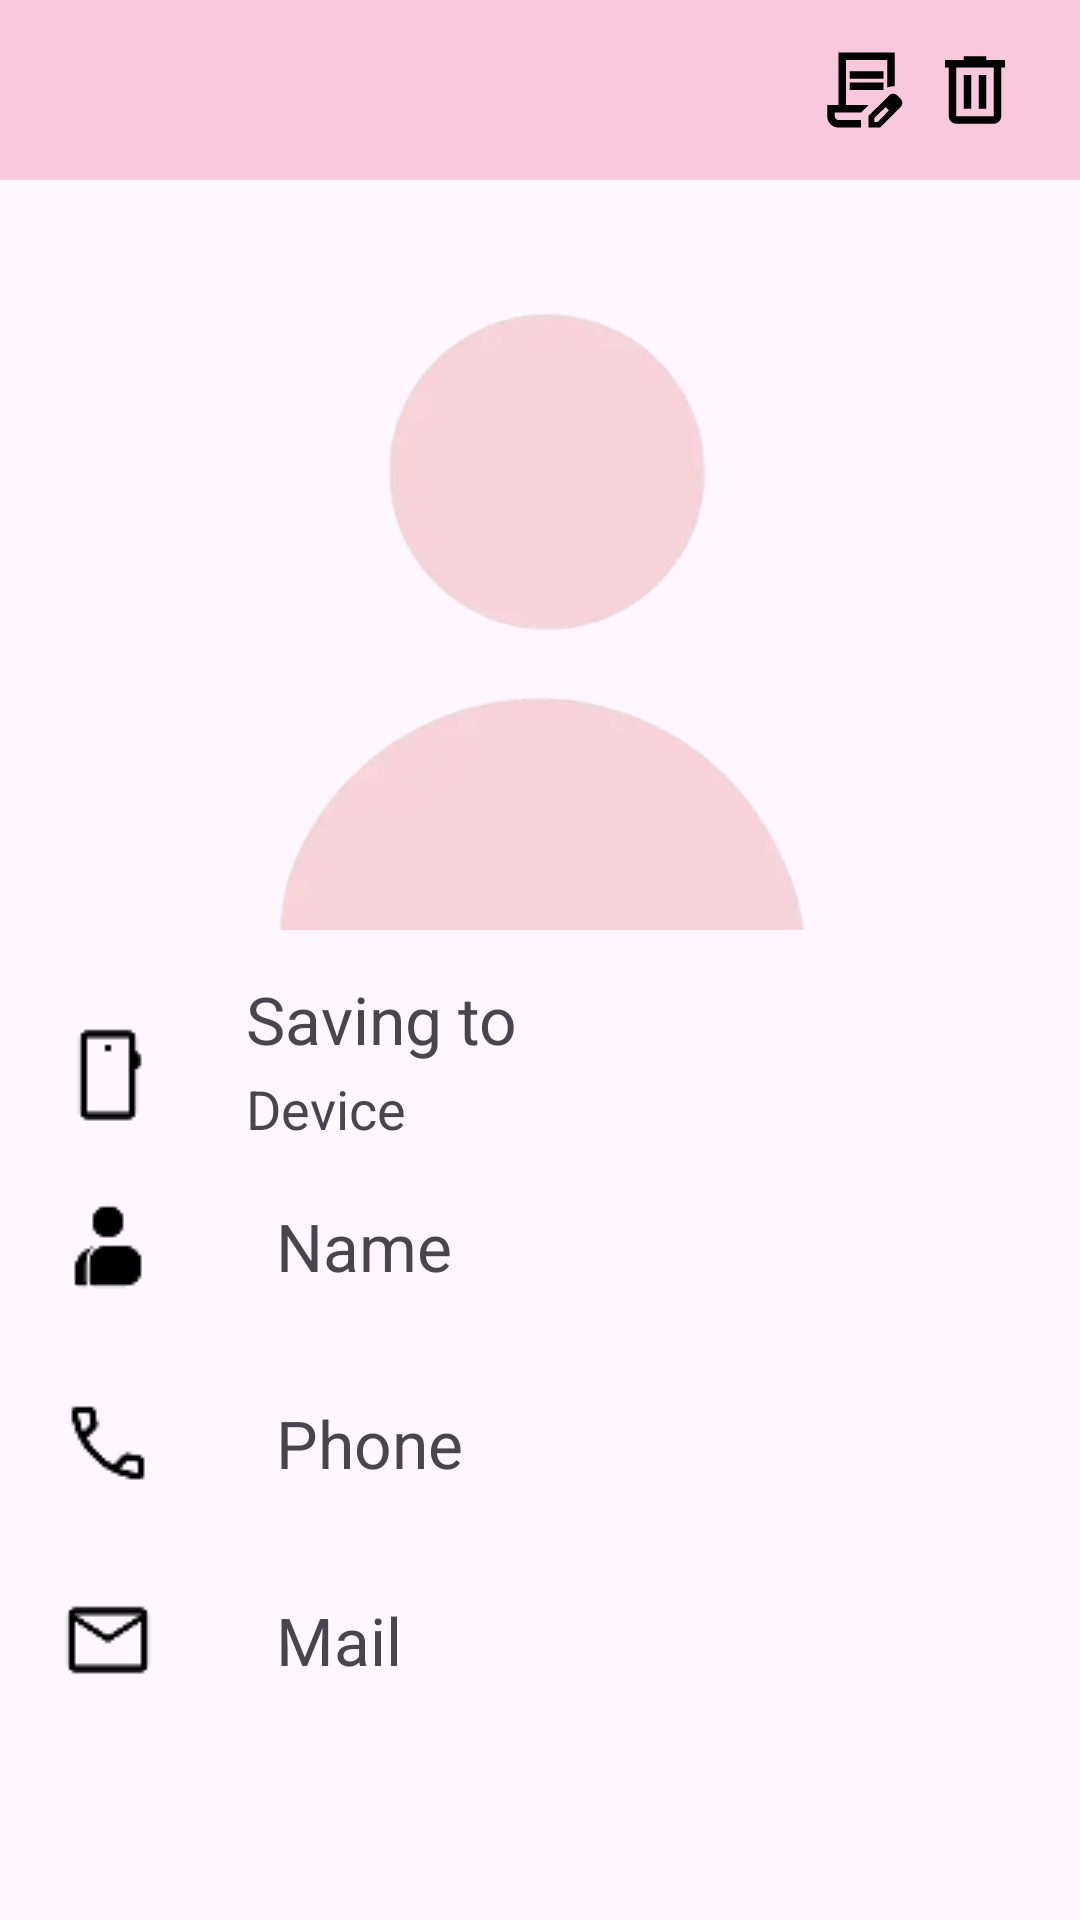

Here is an Android app screen rendered from its layout file. Give the layout XML and the strings, colors and styles it references.
<!-- AndroidManifest.xml: application theme Theme.ContactAppV1 -->
<!-- res/layout/activity_detail_contact.xml -->
<?xml version="1.0" encoding="utf-8"?>
<androidx.constraintlayout.widget.ConstraintLayout xmlns:android="http://schemas.android.com/apk/res/android"
    xmlns:app="http://schemas.android.com/apk/res-auto"
    xmlns:tools="http://schemas.android.com/tools"
    android:id="@+id/main"
    android:layout_width="match_parent"
    android:layout_height="match_parent"
    tools:context=".view.AddContactActivity">

    <View
        android:id="@+id/view"
        android:layout_width="match_parent"
        android:layout_height="60dp"
        android:background="#F8C8DC"
        app:layout_constraintTop_toTopOf="parent" />

    <ImageView
        android:id="@+id/iv_close"
        android:layout_width="30dp"
        android:layout_height="30dp"
        android:layout_marginStart="20dp"
        android:src="@drawable/ic_close"
        app:layout_constraintBottom_toBottomOf="@+id/view"
        app:layout_constraintStart_toStartOf="parent"
        app:layout_constraintTop_toTopOf="@+id/view" />

    <ImageView
        android:id="@+id/iv_edit"
        android:layout_width="wrap_content"
        android:layout_height="wrap_content"
        android:layout_marginEnd="8dp"
        android:src="@drawable/ic_edit"
        app:layout_constraintBottom_toBottomOf="@+id/view"
        app:layout_constraintEnd_toStartOf="@id/iv_delete"
        app:layout_constraintTop_toTopOf="@+id/view" />

    <ImageView
        android:id="@+id/iv_delete"
        android:layout_width="wrap_content"
        android:layout_height="wrap_content"
        android:layout_marginEnd="20dp"
        android:src="@drawable/ic_delete"
        app:layout_constraintBottom_toBottomOf="@+id/view"
        app:layout_constraintEnd_toEndOf="parent"
        app:layout_constraintTop_toTopOf="@+id/view" />

    <ImageView
        android:id="@+id/iv_avatar"
        android:layout_width="match_parent"
        android:layout_height="250dp"
        android:src="@drawable/avatar_default"
        app:layout_constraintTop_toBottomOf="@+id/view" />

    <ImageView
        android:id="@+id/ic_phone"
        android:layout_width="wrap_content"
        android:layout_height="wrap_content"
        android:layout_marginTop="10dp"
        android:src="@drawable/ic_phone"
        app:layout_constraintBottom_toBottomOf="@id/tv_device"
        app:layout_constraintStart_toStartOf="@id/iv_close"
        app:layout_constraintTop_toTopOf="@id/tv_save_to" />

    <TextView
        android:id="@+id/tv_save_to"
        android:layout_width="wrap_content"
        android:layout_height="wrap_content"
        android:layout_marginStart="30dp"
        android:layout_marginTop="15dp"
        android:text="Saving to"
        android:textSize="22sp"
        app:layout_constraintStart_toEndOf="@+id/ic_phone"
        app:layout_constraintTop_toBottomOf="@id/iv_avatar" />

    <TextView
        android:id="@+id/tv_device"
        android:layout_width="wrap_content"
        android:layout_height="wrap_content"
        android:layout_marginTop="3dp"
        android:text="Device"
        android:textSize="18sp"
        app:layout_constraintStart_toStartOf="@id/tv_save_to"
        app:layout_constraintTop_toBottomOf="@id/tv_save_to" />

    <ImageView
        android:id="@+id/ic_user"
        android:layout_width="wrap_content"
        android:layout_height="wrap_content"
        android:layout_marginTop="25dp"
        android:src="@drawable/ic_user"
        app:layout_constraintStart_toStartOf="@id/iv_close"
        app:layout_constraintTop_toBottomOf="@id/ic_phone" />

    <TextView
        android:id="@+id/tv_name"
        android:layout_width="0dp"
        android:layout_height="wrap_content"
        android:padding="10dp"
        android:text="Name"
        android:textSize="22sp"
        app:layout_constraintBottom_toBottomOf="@id/ic_user"
        app:layout_constraintEnd_toEndOf="@id/iv_delete"
        app:layout_constraintStart_toStartOf="@id/tv_save_to"
        app:layout_constraintTop_toTopOf="@id/ic_user" />

    <ImageView
        android:id="@+id/ic_call"
        android:layout_width="wrap_content"
        android:layout_height="wrap_content"
        android:layout_marginTop="25dp"
        android:src="@drawable/ic_call"
        app:layout_constraintStart_toStartOf="@id/iv_close"
        app:layout_constraintTop_toBottomOf="@id/tv_name" />

    <TextView
        android:id="@+id/tv_phone"
        android:layout_width="0dp"
        android:layout_height="wrap_content"
        android:padding="10dp"
        android:text="Phone"
        android:textSize="22sp"
        app:layout_constraintBottom_toBottomOf="@id/ic_call"
        app:layout_constraintEnd_toEndOf="@id/iv_delete"
        app:layout_constraintStart_toStartOf="@id/tv_save_to"
        app:layout_constraintTop_toTopOf="@id/ic_call" />


    <ImageView
        android:id="@+id/ic_mail"
        android:layout_width="wrap_content"
        android:layout_height="wrap_content"
        android:layout_marginTop="25dp"
        android:src="@drawable/ic_mail"
        app:layout_constraintStart_toStartOf="@id/iv_close"
        app:layout_constraintTop_toBottomOf="@id/tv_phone" />

    <TextView
        android:id="@+id/tv_email"
        android:layout_width="0dp"
        android:layout_height="wrap_content"
        android:padding="10dp"
        android:text="Mail"
        android:textSize="22sp"
        app:layout_constraintBottom_toBottomOf="@id/ic_mail"
        app:layout_constraintEnd_toEndOf="@id/iv_delete"
        app:layout_constraintStart_toStartOf="@id/tv_save_to"
        app:layout_constraintTop_toTopOf="@id/ic_mail" />

    <View
        android:id="@+id/overlay"
        android:layout_width="match_parent"
        android:layout_height="match_parent"
        android:background="#80000000"
        android:visibility="gone"
        app:layout_constraintBottom_toBottomOf="parent"
        app:layout_constraintEnd_toEndOf="parent"
        app:layout_constraintStart_toStartOf="parent"
        app:layout_constraintTop_toTopOf="parent" />

    <androidx.cardview.widget.CardView
        android:id="@+id/btn_comfirm"
        android:layout_width="300dp"
        android:layout_height="140dp"
        android:backgroundTint="#F8C9DC"
        android:elevation="30dp"
        android:visibility="gone"
        app:cardCornerRadius="10dp"
        app:layout_constraintBottom_toBottomOf="parent"
        app:layout_constraintEnd_toEndOf="parent"
        app:layout_constraintStart_toStartOf="parent"
        app:layout_constraintTop_toTopOf="parent">

        <TextView
            android:layout_width="match_parent"
            android:layout_height="wrap_content"
            android:layout_marginTop="30dp"
            android:gravity="center_horizontal"
            android:text="Are you sure to delete this contact?"
            android:textSize="18sp"
            android:textStyle="bold" />

        <Button
            android:id="@+id/tv_yes"
            android:layout_width="100dp"
            android:layout_height="60dp"
            android:layout_marginStart="20dp"
            android:layout_marginTop="65dp"
            android:backgroundTint="@color/white"
            android:padding="10dp"
            android:text="Yes"
            android:textColor="@color/black"
            android:textSize="20sp" />

        <Button
            android:id="@+id/tv_no"
            android:layout_width="100dp"
            android:layout_height="60dp"
            android:layout_marginStart="180dp"
            android:layout_marginTop="65dp"
            android:backgroundTint="@color/white"
            android:padding="10dp"
            android:text="No"
            android:textColor="@color/black"
            android:textSize="20sp" />
    </androidx.cardview.widget.CardView>


</androidx.constraintlayout.widget.ConstraintLayout>
<!-- resources referenced by this layout -->
<resources>
  <!-- drawable avatar_default: webp bitmap (drawable, 6970 bytes) -->
  <!-- drawable ic_call: png bitmap (drawable, 580 bytes) -->
  <!-- drawable ic_delete (drawable) -->
  <vector xmlns:android="http://schemas.android.com/apk/res/android" android:height="30dp" android:tint="#000000" android:viewportHeight="960" android:viewportWidth="960" android:width="30dp">
        
      <path android:fillColor="@android:color/white" android:pathData="M280,840Q247,840 223.5,816.5Q200,793 200,760L200,240L160,240L160,160L360,160L360,120L600,120L600,160L800,160L800,240L760,240L760,760Q760,793 736.5,816.5Q713,840 680,840L280,840ZM680,240L280,240L280,760Q280,760 280,760Q280,760 280,760L680,760Q680,760 680,760Q680,760 680,760L680,240ZM360,680L440,680L440,320L360,320L360,680ZM520,680L600,680L600,320L520,320L520,680ZM280,240L280,240L280,760Q280,760 280,760Q280,760 280,760L280,760Q280,760 280,760Q280,760 280,760L280,240Z"/>
      
  </vector>
  <!-- drawable ic_edit (drawable) -->
  <vector xmlns:android="http://schemas.android.com/apk/res/android" android:height="30dp" android:tint="#000000" android:viewportHeight="960" android:viewportWidth="960" android:width="30dp">
        
      <path android:fillColor="@android:color/white" android:pathData="M360,360L360,280L720,280L720,360L360,360ZM360,480L360,400L720,400L720,480L360,480ZM480,800L240,800Q223,800 211.5,800Q200,800 200,800L200,800L480,800L480,800ZM480,880L240,880Q190,880 155,845Q120,810 120,760L120,640L240,640L240,80L840,80L840,441Q820,439 799.5,442.5Q779,446 760,455L760,160L320,160L320,640L560,640L480,720L200,720L200,760Q200,777 211.5,788.5Q223,800 240,800L480,800L480,880ZM560,880L560,757L781,537Q790,528 801,524Q812,520 823,520Q835,520 846,524.5Q857,529 866,538L903,575Q911,584 915.5,595Q920,606 920,617Q920,628 916,639.5Q912,651 903,660L683,880L560,880ZM860,617L860,617L823,580L823,580L860,617ZM620,820L658,820L779,698L761,679L742,661L620,782L620,820ZM761,679L742,661L742,661L779,698L779,698L761,679Z"/>
      
  </vector>
  <!-- drawable ic_mail: png bitmap (drawable, 498 bytes) -->
  <!-- drawable ic_phone: png bitmap (drawable, 340 bytes) -->
  <!-- drawable ic_user: png bitmap (drawable, 469 bytes) -->
  <style name="Theme.ContactAppV1" parent="Base.Theme.ContactAppV1" />
  <style name="Base.Theme.ContactAppV1" parent="Theme.Material3.DayNight.NoActionBar">
          
          
      </style>
  <!-- not gathered from this repository: default colours our renderer supplied (Android Studio template values) -->
  <color name="black">#FF000000</color>
  <color name="white">#FFFFFFFF</color>
</resources>
